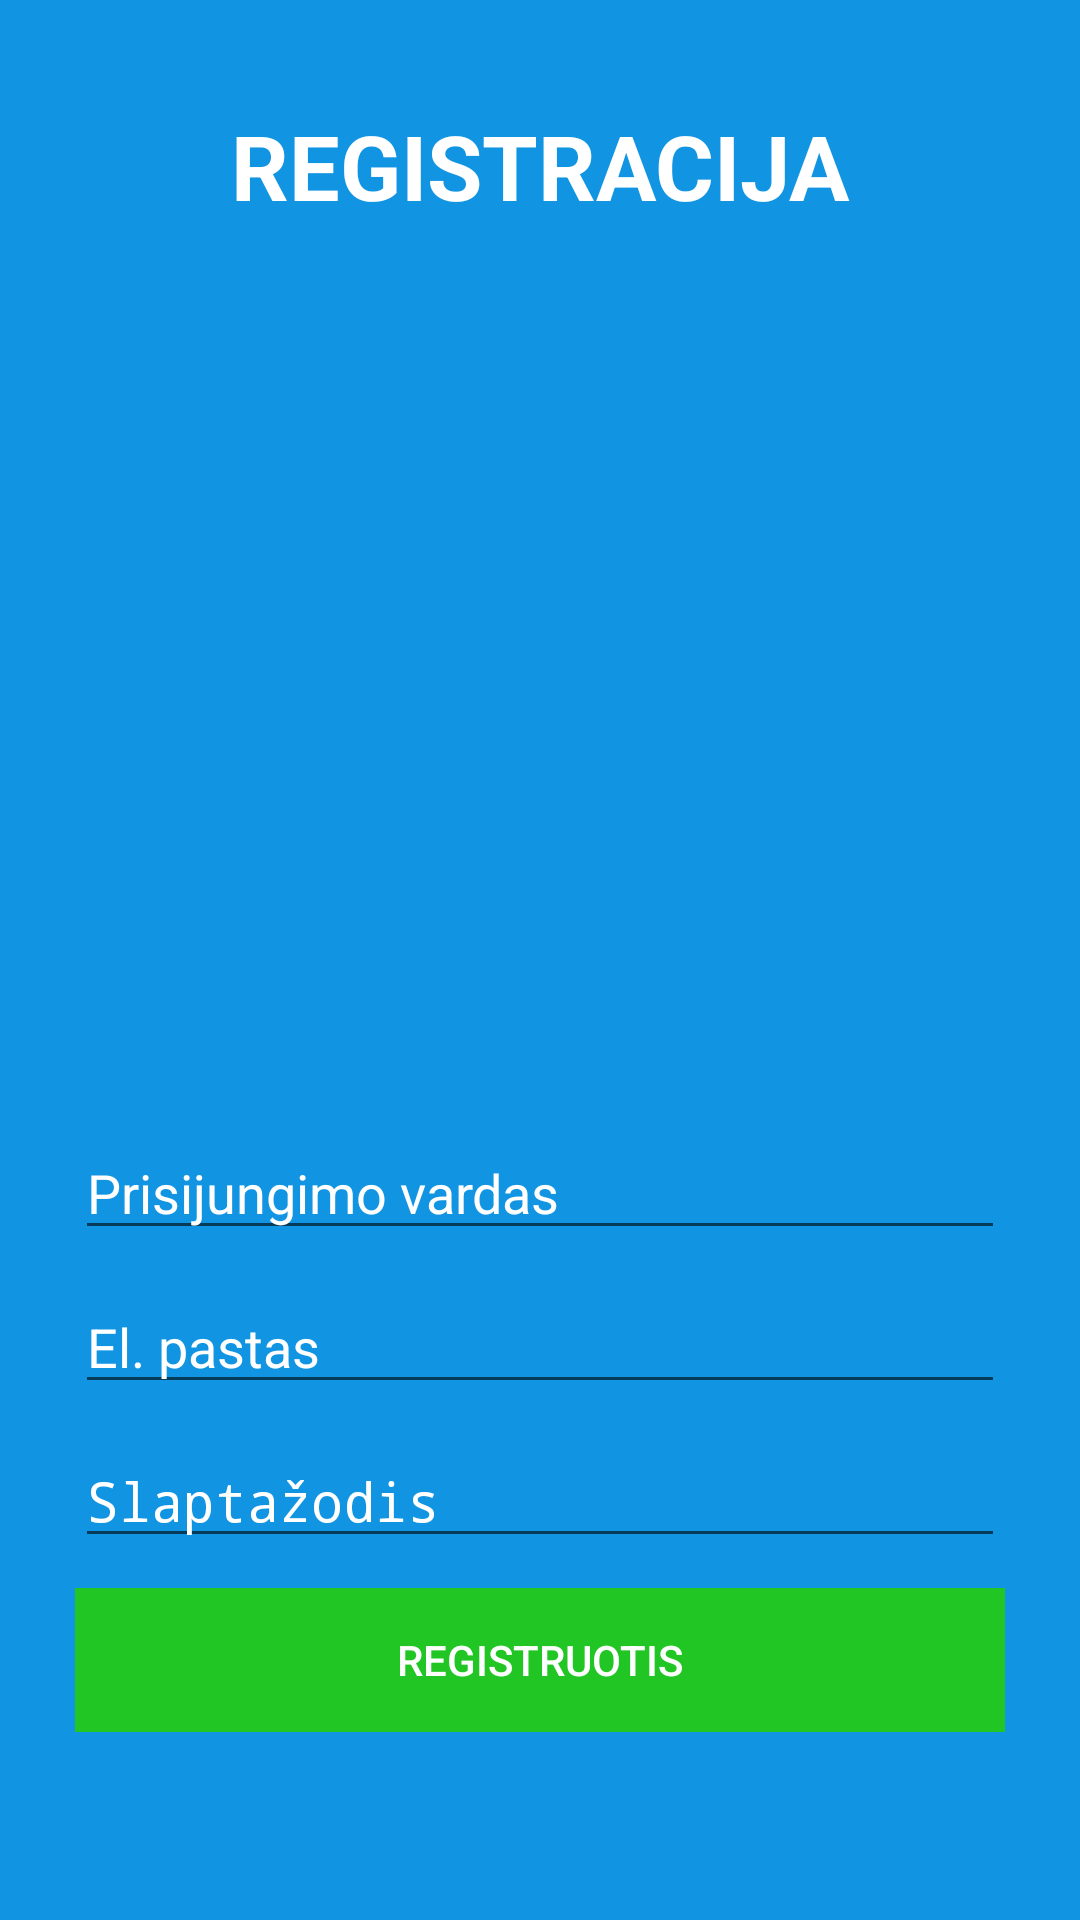

This screen was rendered from an Android layout file. Write that file and the resources it references.
<!-- AndroidManifest.xml: activity theme AppTheme.NoActionBar -->
<!-- res/layout/activity_registracija.xml -->
<?xml version="1.0" encoding="utf-8"?>
<LinearLayout xmlns:android="http://schemas.android.com/apk/res/android"
    android:layout_width="match_parent"
    android:layout_height="match_parent"
    android:background="@color/colorBlue"
    android:orientation="vertical"
    android:padding="25dp">

    <Space
        android:layout_width="match_parent"
        android:layout_height="10dp" />

    <TextView
        android:layout_width="match_parent"
        android:layout_height="wrap_content"
        android:fontFamily="sans-serif"
        android:text="@string/title_registracija"
        android:textAlignment="center"
        android:textAllCaps="true"
        android:textColor="@color/colorWhite"
        android:textSize="30dp"
        android:textStyle="bold" />

    <ImageView
        android:layout_width="match_parent"
        android:layout_height="300dp"
        android:src="@drawable/logo" />

    <EditText
        android:id="@+id/login_vardas"
        android:layout_width="match_parent"
        android:layout_height="wrap_content"
        android:hint="@string/login_vardas"
        android:textColorHint="@color/colorWhite"
        android:inputType="textPersonName" />
    <Space
        android:layout_width="match_parent"
        android:layout_height="10dp" />

    <EditText
        android:id="@+id/login_elPastas"
        android:layout_width="match_parent"
        android:layout_height="wrap_content"
        android:hint="@string/login_elPastas"
        android:inputType="textEmailAddress"
        android:text="El. pastas"
        android:textColor="@color/colorWhite" />

    <Space
        android:layout_width="match_parent"
        android:layout_height="10dp" />

    <EditText
        android:id="@+id/login_slaptazodis"
        android:layout_width="match_parent"
        android:layout_height="wrap_content"
        android:hint="@string/login_slaptazodis"
        android:textColorHint="@color/colorWhite"
        android:inputType="textPassword"/>


    <Space
        android:layout_width="match_parent"
        android:layout_height="10dp" />

    <LinearLayout
        android:layout_width="match_parent"
        android:layout_height="wrap_content"
        android:orientation="horizontal"
        android:weightSum="2">

        <Button
            android:id="@+id/login_registruotis"
            android:layout_width="match_parent"
            android:layout_height="wrap_content"
            android:layout_weight="1"
            android:background="@color/colorGreen"
            android:text="@string/login_registruotis"
            android:textColor="@color/colorWhite" />
    </LinearLayout>


</LinearLayout>
<!-- resources referenced by this layout -->
<resources>
  <color name="colorBlue">#1194e1</color>
  <color name="colorGreen">#21c624</color>
  <color name="colorWhite">#ffffff</color>
  <string name="login_elPastas">El. Pastas</string>
  <string name="login_registruotis">Registruotis</string>
  <string name="login_slaptazodis">Slaptažodis</string>
  <string name="login_vardas">Prisijungimo vardas</string>
  <string name="title_registracija">Registracija</string>
  <style name="AppTheme.NoActionBar">
          <item name="windowActionBar">false</item>
          <item name="windowNoTitle">true</item>
      </style>
</resources>
